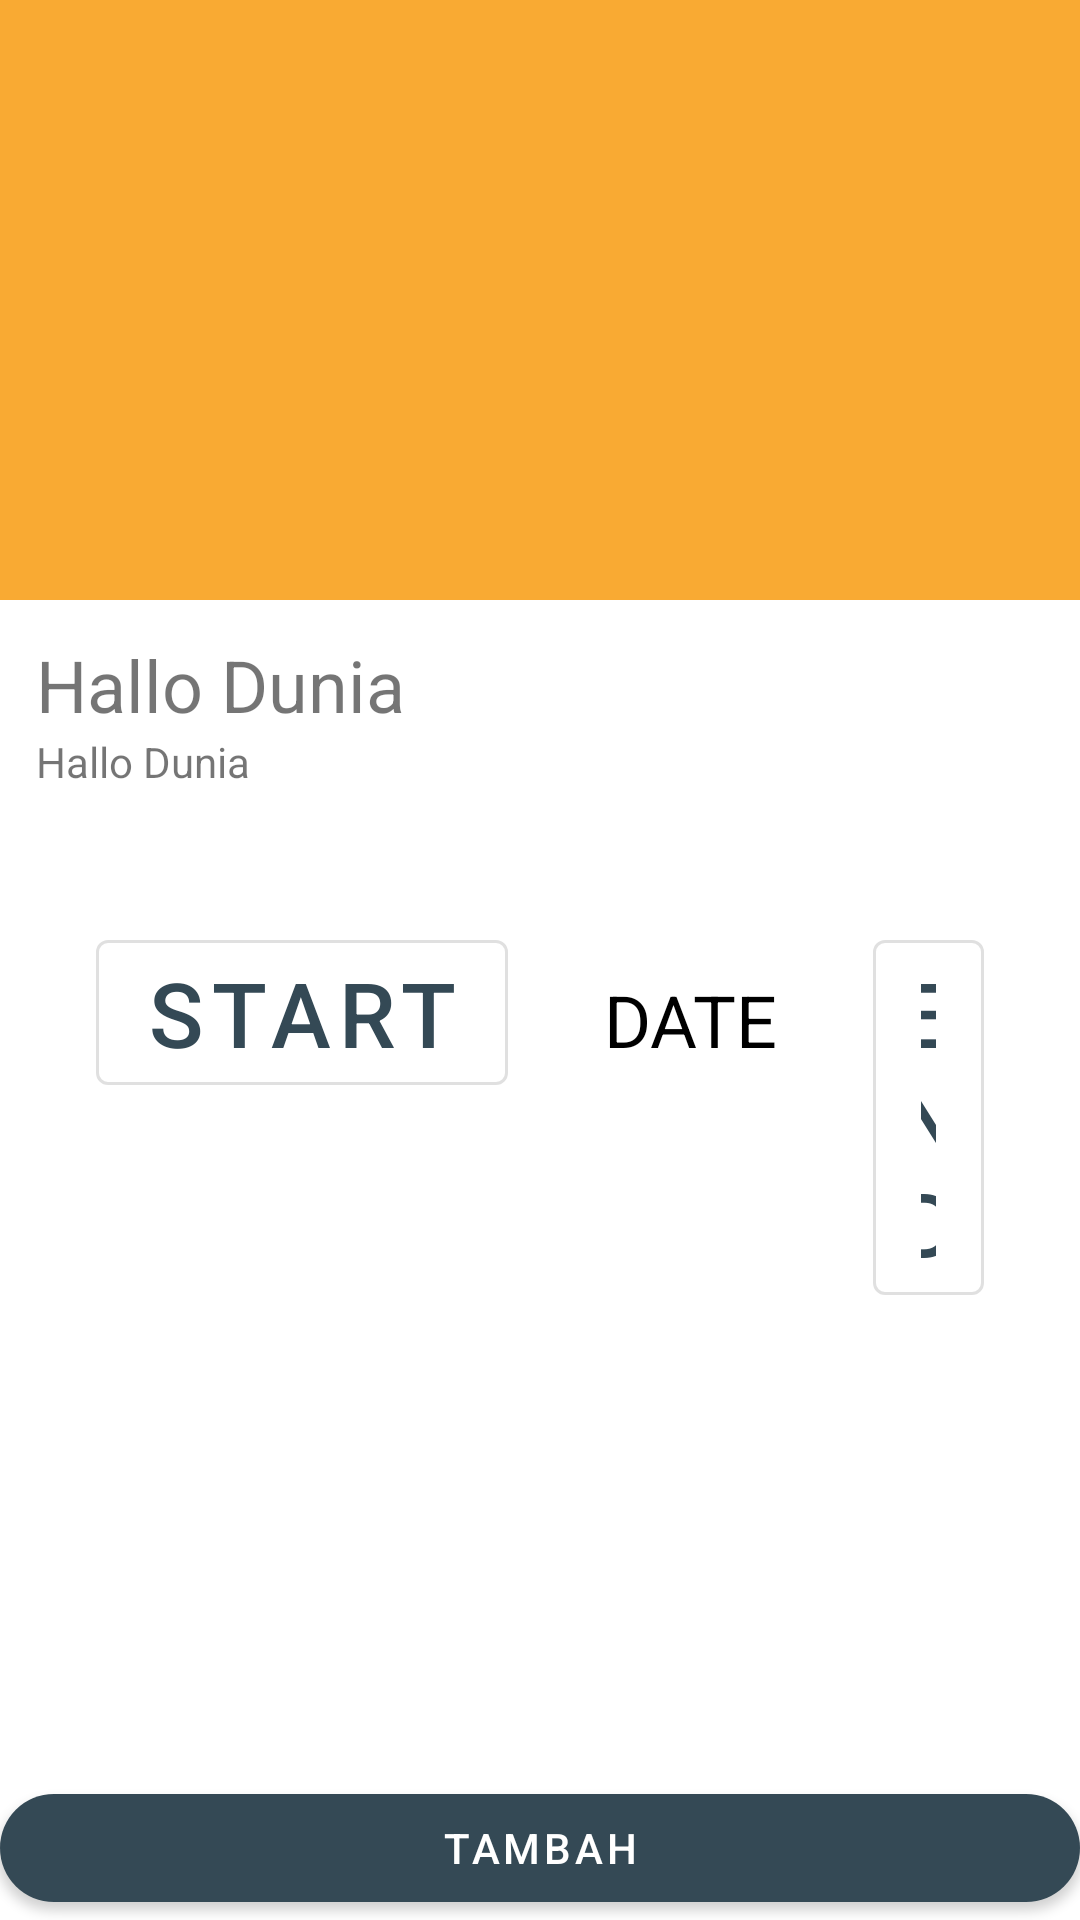

Here is an Android app screen rendered from its layout file. Give the layout XML and the strings, colors and styles it references.
<!-- AndroidManifest.xml: application theme AppTheme -->
<!-- res/layout/activity_detail.xml -->
<?xml version="1.0" encoding="utf-8"?>
<LinearLayout xmlns:android="http://schemas.android.com/apk/res/android"
    xmlns:app="http://schemas.android.com/apk/res-auto"
    xmlns:tools="http://schemas.android.com/tools"
    android:layout_width="match_parent"
    android:layout_height="match_parent"
    tools:context=".Activity.DetailActivity"
    android:orientation="vertical">

    <ImageView
        android:id="@+id/imageView"
        android:layout_width="match_parent"
        android:layout_height="200dp"
        android:src="@color/colorAccent"
        app:layout_constraintEnd_toEndOf="parent"
        app:layout_constraintStart_toStartOf="parent"
        app:layout_constraintTop_toTopOf="parent" />

    <LinearLayout
        android:layout_width="match_parent"
        android:layout_height="wrap_content"
        android:orientation="vertical"
        app:layout_constraintTop_toBottomOf="@+id/imageView"
        tools:layout_editor_absoluteX="28dp"
        android:padding="12dp">

        <TextView
            android:layout_width="wrap_content"
            android:layout_height="wrap_content"
            android:text="@string/hallo_dunia"
            android:textSize="24sp" />

        <TextView
            android:layout_width="wrap_content"
            android:layout_height="wrap_content"
            android:text="@string/hallo_dunia"/>
    </LinearLayout>

    <LinearLayout
        android:layout_width="match_parent"
        android:layout_height="wrap_content"
        android:orientation="horizontal"
        android:gravity="center_horizontal"
        android:padding="16dp"
        tools:ignore="UselessParent">

        <com.google.android.material.button.MaterialButton
            android:id="@+id/mulai"
            android:layout_width="wrap_content"
            android:layout_height="wrap_content"
            style="@style/Widget.MaterialComponents.Button.OutlinedButton"
            android:textSize="30sp"
            android:text="@string/start"
            android:layout_margin="16dp"/>

        <TextView
            android:id="@+id/jumlah"
            android:layout_width="wrap_content"
            android:layout_height="wrap_content"
            android:textSize="24sp"
            android:textColor="@android:color/black"
            android:text="@string/date"
            android:layout_margin="16dp"/>

        <com.google.android.material.button.MaterialButton
            android:id="@+id/selesai"
            android:layout_width="wrap_content"
            android:layout_height="wrap_content"
            style="@style/Widget.MaterialComponents.Button.OutlinedButton"
            android:textSize="30sp"
            android:text="@string/end"
            android:layout_margin="16dp"/>
    </LinearLayout>

    <FrameLayout
        android:layout_width="match_parent"
        android:layout_height="match_parent">

        <com.google.android.material.button.MaterialButton
            android:id="@+id/tambahhapus"
            android:layout_width="match_parent"
            android:layout_height="wrap_content"
            android:text="@string/tambah"
            app:cornerRadius="300dp"
            android:layout_gravity="bottom"/>
    </FrameLayout>
</LinearLayout>
<!-- resources referenced by this layout -->
<resources>
  <color name="colorAccent">#f9aa33</color>
  <string name="date">DATE</string>
  <string name="end">End</string>
  <string name="hallo_dunia">Hallo Dunia</string>
  <string name="start">Start</string>
  <string name="tambah">Tambah</string>
  <style name="AppTheme" parent="Theme.MaterialComponents.Light.NoActionBar">
          
          <item name="colorPrimary">@color/colorPrimary</item>
          <item name="colorPrimaryDark">@color/colorPrimaryDark</item>sss
          <item name="colorAccent">@color/colorAccent</item>
      </style>
  <color name="colorPrimary">#344955</color>
  <color name="colorPrimaryDark">#0b222c</color>
</resources>
